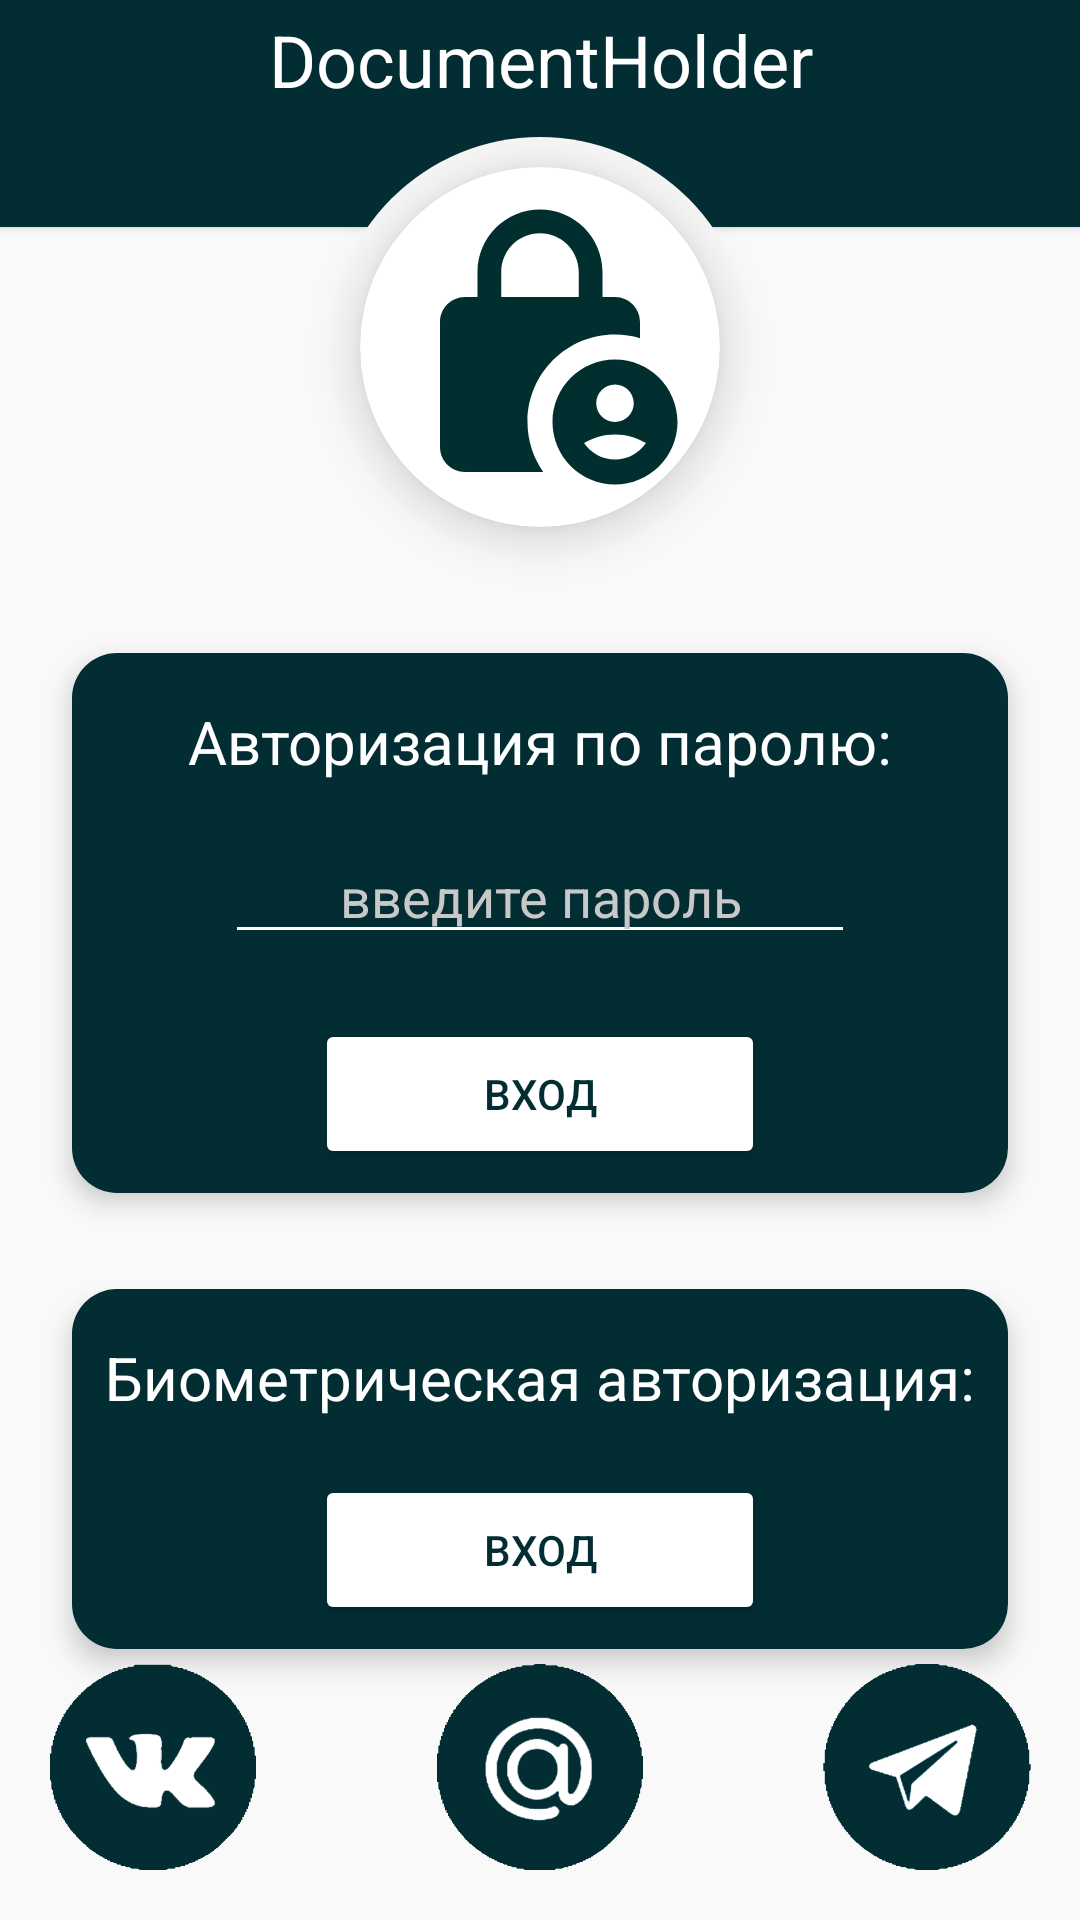

The Android layout XML behind this screen, and the referenced resources:
<!-- AndroidManifest.xml: application theme Theme.DocHolder -->
<!-- res/layout/activity_main.xml -->
<?xml version="1.0" encoding="utf-8"?>
<androidx.constraintlayout.widget.ConstraintLayout xmlns:android="http://schemas.android.com/apk/res/android"
    xmlns:app="http://schemas.android.com/apk/res-auto"
    xmlns:tools="http://schemas.android.com/tools"
    android:layout_width="match_parent"
    android:layout_height="match_parent"
    android:background="#FAF9F9"
    tools:context=".screens.main.MainActivity">

    <androidx.cardview.widget.CardView
        android:id="@+id/headerCard"
        android:layout_width="0dp"
        android:layout_height="80dp"
        android:layout_marginStart="-5dp"
        android:layout_marginTop="-5dp"
        android:layout_marginEnd="-5dp"
        app:cardBackgroundColor="#022d33"
        app:layout_constraintEnd_toEndOf="parent"
        app:layout_constraintStart_toStartOf="parent"
        app:layout_constraintTop_toTopOf="parent">

        <androidx.constraintlayout.widget.ConstraintLayout
            android:layout_width="match_parent"
            android:layout_height="match_parent">

            <TextView
                android:id="@+id/textView56"
                android:layout_width="wrap_content"
                android:layout_height="wrap_content"
                android:layout_marginTop="8dp"
                android:text="DocumentHolder"
                android:textColor="@color/white"
                android:textSize="24sp"
                app:layout_constraintEnd_toEndOf="parent"
                app:layout_constraintStart_toStartOf="parent"
                app:layout_constraintTop_toTopOf="parent" />
        </androidx.constraintlayout.widget.ConstraintLayout>

    </androidx.cardview.widget.CardView>

    <androidx.cardview.widget.CardView
        android:id="@+id/imgCard"
        android:layout_width="120dp"
        android:layout_height="120dp"
        app:cardCornerRadius="100dp"
        app:cardElevation="10dp"
        app:layout_constraintBottom_toBottomOf="@+id/imgCircleIco"
        app:layout_constraintEnd_toEndOf="@+id/imgCircleIco"
        app:layout_constraintStart_toStartOf="@+id/imgCircleIco"
        app:layout_constraintTop_toTopOf="@+id/imgCircleIco">

        <androidx.constraintlayout.widget.ConstraintLayout
            android:layout_width="match_parent"
            android:layout_height="match_parent">

            <ImageView
                android:id="@+id/imageView7"
                android:layout_width="100dp"
                android:layout_height="100dp"
                android:layout_centerHorizontal="true"
                android:src="@drawable/ic_lock"
                app:layout_constraintBottom_toBottomOf="parent"
                app:layout_constraintEnd_toEndOf="parent"
                app:layout_constraintStart_toStartOf="parent"
                app:layout_constraintTop_toTopOf="parent" />

        </androidx.constraintlayout.widget.ConstraintLayout>

    </androidx.cardview.widget.CardView>

    <androidx.cardview.widget.CardView
        android:id="@+id/bioCard"
        android:layout_width="0dp"
        android:layout_height="120dp"
        android:layout_marginStart="24dp"
        android:layout_marginTop="32dp"
        android:layout_marginEnd="24dp"
        app:cardCornerRadius="15dp"
        app:cardElevation="5dp"
        app:layout_constraintEnd_toEndOf="parent"
        app:layout_constraintStart_toStartOf="parent"
        app:layout_constraintTop_toBottomOf="@+id/passCard">

        <androidx.constraintlayout.widget.ConstraintLayout
            android:layout_width="match_parent"
            android:layout_height="match_parent"
            android:background="#022d33">

            <TextView
                android:id="@+id/auth"
                android:layout_width="wrap_content"
                android:layout_height="wrap_content"
                android:layout_centerInParent="true"
                android:layout_marginTop="16dp"
                android:text="Биометрическая авторизация:"
                android:textColor="@color/white"
                android:textSize="20sp"
                app:layout_constraintEnd_toEndOf="parent"
                app:layout_constraintStart_toStartOf="parent"
                app:layout_constraintTop_toTopOf="parent" />

            <Button
                android:id="@+id/authBtn"
                android:layout_width="150dp"
                android:layout_height="50dp"
                android:layout_marginBottom="8dp"
                android:backgroundTint="@color/white"
                android:text="вход"
                android:textColor="#022d33"
                app:cornerRadius="20dp"
                app:layout_constraintBottom_toBottomOf="parent"
                app:layout_constraintEnd_toEndOf="parent"
                app:layout_constraintStart_toStartOf="parent" />

        </androidx.constraintlayout.widget.ConstraintLayout>
    </androidx.cardview.widget.CardView>

    <androidx.cardview.widget.CardView
        android:id="@+id/passCard"
        android:layout_width="0dp"
        android:layout_height="180dp"
        android:layout_marginStart="24dp"
        android:layout_marginTop="32dp"
        android:layout_marginEnd="24dp"
        app:cardCornerRadius="15dp"
        app:cardElevation="5dp"
        app:layout_constraintEnd_toEndOf="parent"
        app:layout_constraintStart_toStartOf="parent"
        app:layout_constraintTop_toBottomOf="@+id/imgCircleIco">

        <androidx.constraintlayout.widget.ConstraintLayout
            android:layout_width="match_parent"
            android:layout_height="match_parent"
            android:background="#022d33">

            <TextView
                android:id="@+id/authStatusTv2"
                android:layout_width="wrap_content"
                android:layout_height="wrap_content"
                android:layout_centerInParent="true"
                android:layout_marginTop="16dp"
                android:text="Авторизация по паролю:"
                android:textColor="@color/white"
                android:textColorHint="#DCDBDB"
                android:textSize="20sp"
                app:layout_constraintEnd_toEndOf="parent"
                app:layout_constraintStart_toStartOf="parent"
                app:layout_constraintTop_toTopOf="parent" />

            <EditText
                android:id="@+id/txtPass"
                android:layout_width="wrap_content"
                android:layout_height="wrap_content"
                android:layout_marginTop="16dp"
                android:backgroundTint="@color/white"
                android:ems="10"
                android:hint="введите пароль"
                android:inputType="numberPassword"
                android:textAlignment="center"
                android:textColor="@color/white"
                android:textColorHint="#C8C8C8"
                app:layout_constraintEnd_toEndOf="parent"
                app:layout_constraintStart_toStartOf="parent"
                app:layout_constraintTop_toBottomOf="@+id/authStatusTv2" />

            <Button
                android:id="@+id/btnOkPass"
                android:layout_width="150dp"
                android:layout_height="50dp"
                android:layout_marginBottom="8dp"
                android:backgroundTint="@color/white"
                android:text="вход"
                android:textColor="#022d33"
                app:cornerRadius="20dp"
                app:layout_constraintBottom_toBottomOf="parent"
                app:layout_constraintEnd_toEndOf="parent"
                app:layout_constraintStart_toStartOf="parent" />

        </androidx.constraintlayout.widget.ConstraintLayout>
    </androidx.cardview.widget.CardView>

    <ImageView
        android:id="@+id/imgCircleIco"
        android:layout_width="140dp"
        android:layout_height="140dp"
        android:layout_marginTop="-30dp"
        android:elevation="5dp"
        app:layout_constraintEnd_toEndOf="parent"
        app:layout_constraintStart_toStartOf="parent"
        app:layout_constraintTop_toBottomOf="@+id/headerCard"
        app:srcCompat="@drawable/button_round_ico" />

    <ImageView
        android:id="@+id/imgTg"
        android:layout_width="70dp"
        android:layout_height="70dp"
        android:layout_marginEnd="16dp"
        android:layout_marginBottom="16dp"
        android:elevation="10dp"
        app:layout_constraintBottom_toBottomOf="parent"
        app:layout_constraintEnd_toEndOf="parent"
        app:srcCompat="@drawable/ico_tg" />

    <ImageView
        android:id="@+id/imgMail"
        android:layout_width="70dp"
        android:layout_height="70dp"
        android:layout_marginBottom="16dp"
        android:elevation="10dp"
        app:layout_constraintBottom_toBottomOf="parent"
        app:layout_constraintEnd_toStartOf="@+id/imgTg"
        app:layout_constraintStart_toEndOf="@+id/imgVk"
        app:srcCompat="@drawable/ico_mail" />

    <ImageView
        android:id="@+id/imgVk"
        android:layout_width="70dp"
        android:layout_height="70dp"
        android:layout_marginStart="16dp"
        android:layout_marginBottom="16dp"
        android:elevation="10dp"
        app:layout_constraintBottom_toBottomOf="parent"
        app:layout_constraintStart_toStartOf="parent"
        app:srcCompat="@drawable/ico_vk" />

    <TextView
        android:id="@+id/authStatusTv"
        android:layout_width="wrap_content"
        android:layout_height="wrap_content"
        android:textAlignment="center"
        android:textColor="#022d33"
        android:textSize="20sp"
        app:layout_constraintBottom_toTopOf="@+id/imgMail"
        app:layout_constraintEnd_toEndOf="parent"
        app:layout_constraintStart_toStartOf="parent"
        app:layout_constraintTop_toBottomOf="@+id/bioCard" />

</androidx.constraintlayout.widget.ConstraintLayout>
<!-- resources referenced by this layout -->
<resources>
  <!-- drawable button_round_ico (drawable) -->
  <?xml version="1.0" encoding="utf-8"?>
  <selector
      xmlns:android="http://schemas.android.com/apk/res/android">
      <item>
          <shape android:shape="oval">
              <solid android:color="#F7F7F7"/>
  
          </shape>
  
      </item>
  </selector>
  <!-- drawable ic_lock (drawable) -->
  <vector android:height="30dp" android:tint="#012F2F"
      android:viewportHeight="24" android:viewportWidth="24"
      android:width="30dp" xmlns:android="http://schemas.android.com/apk/res/android">
      <path android:fillColor="@android:color/white" android:pathData="M18,11c0.7,0 1.37,0.1 2,0.29V10c0,-1.1 -0.9,-2 -2,-2h-1V6c0,-2.76 -2.24,-5 -5,-5S7,3.24 7,6v2H6c-1.1,0 -2,0.9 -2,2v10c0,1.1 0.9,2 2,2h6.26C11.47,20.87 11,19.49 11,18C11,14.13 14.13,11 18,11zM8.9,6c0,-1.71 1.39,-3.1 3.1,-3.1s3.1,1.39 3.1,3.1v2H8.9V6z"/>
      <path android:fillColor="@android:color/white" android:pathData="M18,13c-2.76,0 -5,2.24 -5,5s2.24,5 5,5s5,-2.24 5,-5S20.76,13 18,13zM18,15c0.83,0 1.5,0.67 1.5,1.5S18.83,18 18,18s-1.5,-0.67 -1.5,-1.5S17.17,15 18,15zM18,21c-1.03,0 -1.94,-0.52 -2.48,-1.32C16.25,19.26 17.09,19 18,19s1.75,0.26 2.48,0.68C19.94,20.48 19.03,21 18,21z"/>
  </vector>
  <!-- drawable ico_mail: png bitmap (drawable, 12169 bytes) -->
  <!-- drawable ico_tg: png bitmap (drawable, 8434 bytes) -->
  <!-- drawable ico_vk: png bitmap (drawable, 10493 bytes) -->
  <style name="Theme.DocHolder" parent="Theme.MaterialComponents.Light.DarkActionBar">
          
          <item name="colorPrimary">#022d33</item>
          <item name="colorPrimaryVariant">#022d33</item>
          <item name="colorOnPrimary">@color/white</item>
          
          <item name="colorSecondary">@color/teal_200</item>
          <item name="colorSecondaryVariant">@color/teal_700</item>
          <item name="colorOnSecondary">@color/black</item>
          
          <item name="android:statusBarColor">#022d33</item>
          <item name="windowActionBar">false</item>
          <item name="windowNoTitle">true</item>
          <item name="android:windowFullscreen">false</item>
          <item name="cardBackgroundColor">@color/white</item>
          
      </style>
  <!-- not gathered from this repository: default colours our renderer supplied (Android Studio template values) -->
  <color name="teal_200">#FF03DAC5</color>
  <color name="teal_700">#FF018786</color>
  <color name="black">#FF000000</color>
  <color name="white">#FFFFFFFF</color>
</resources>
